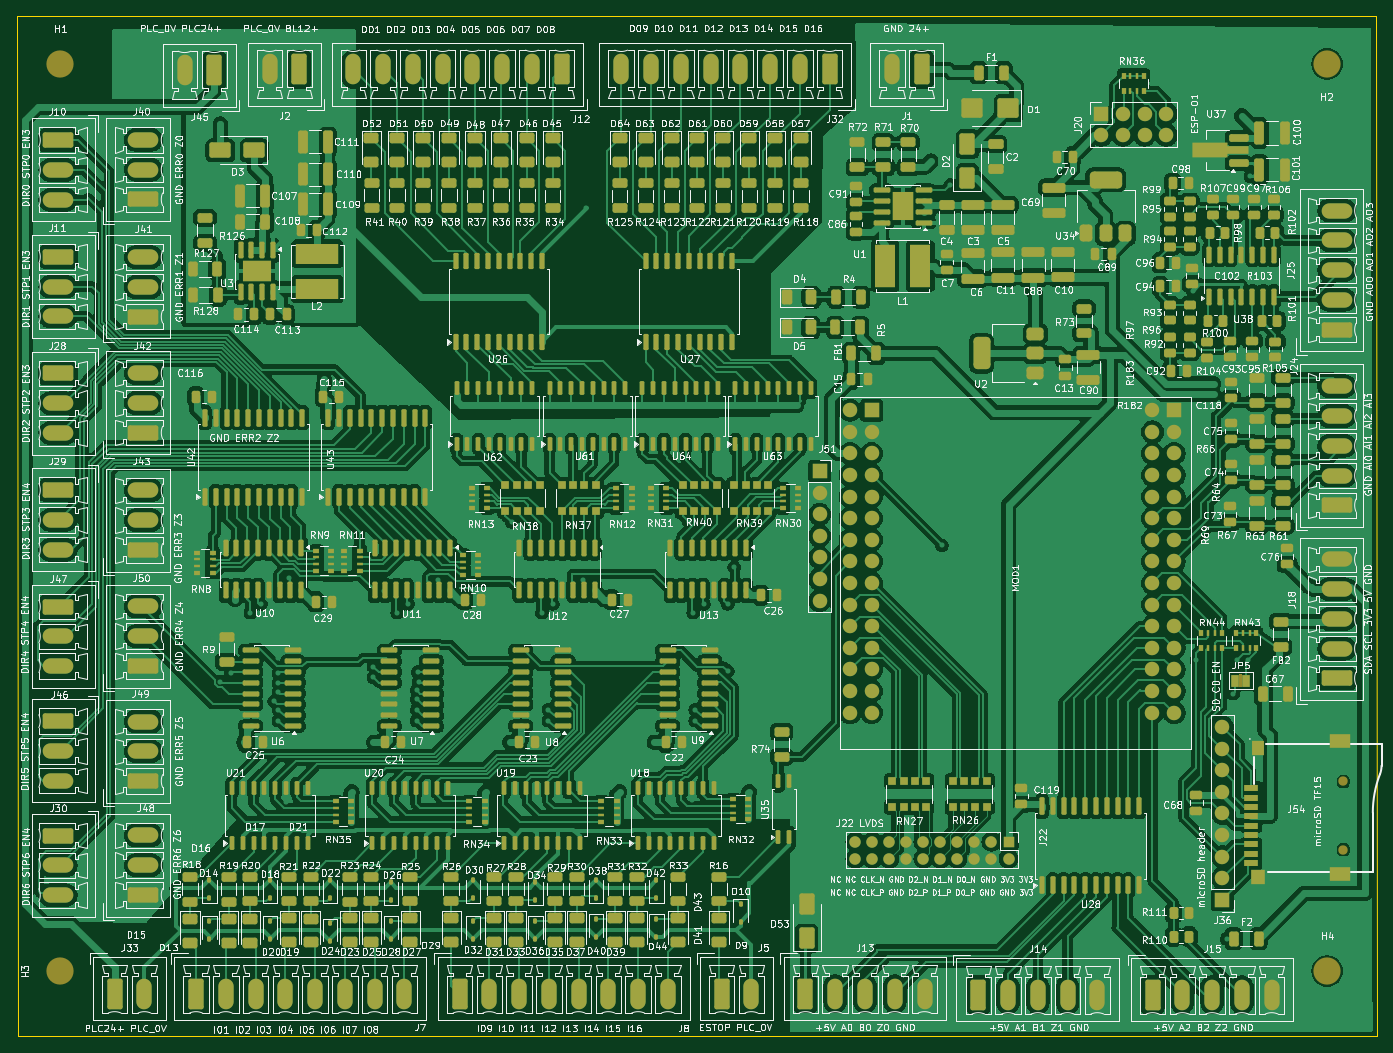
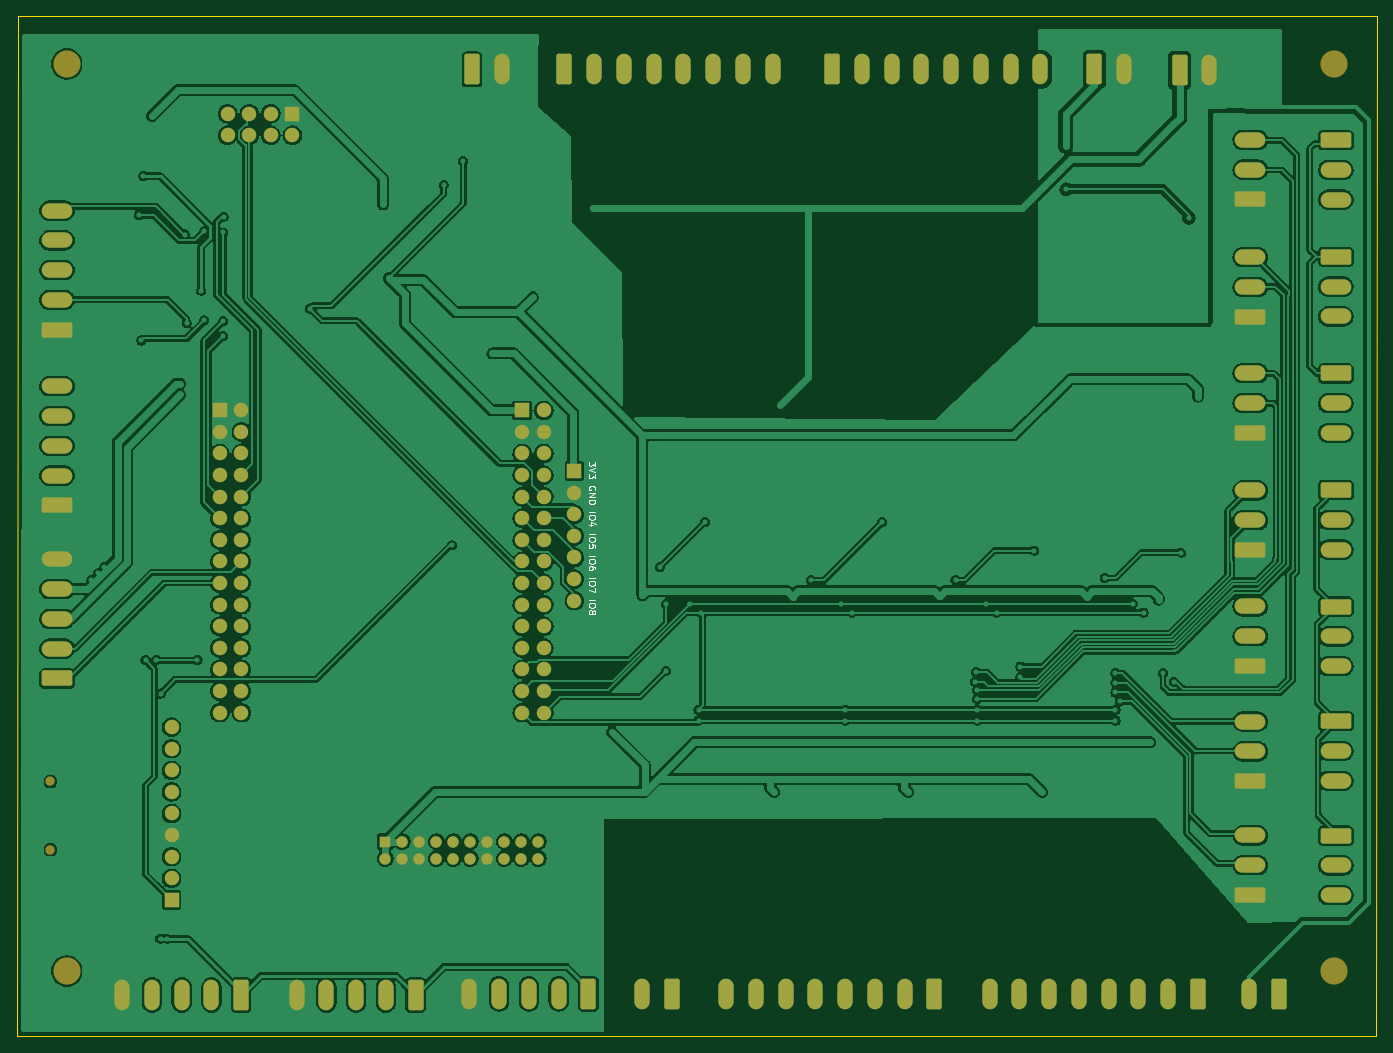
Circuit board: 7 layer files. Board 159.9 x 119.9 mm.
- bottom_copper: motherboard-B_Cu.gbl (456107 bytes)
- bottom_mask: motherboard-B_Mask.gbs (8166 bytes)
- bottom_silk: motherboard-B_Silkscreen.gbo (10849 bytes)
- outline: motherboard-Edge_Cuts.gm1 (634 bytes)
- top_copper: motherboard-F_Cu.gtl (1053403 bytes)
- top_mask: motherboard-F_Mask.gts (41857 bytes)
- top_silk: motherboard-F_Silkscreen.gto (822786 bytes)

=== bottom_copper: motherboard-B_Cu.gbl (456107 bytes, source omitted) ===
=== bottom_mask: motherboard-B_Mask.gbs (8166 bytes, source omitted) ===
=== bottom_silk: motherboard-B_Silkscreen.gbo (10849 bytes, source omitted) ===
=== outline: motherboard-Edge_Cuts.gm1 ===
%TF.GenerationSoftware,KiCad,Pcbnew,10.0.1*%
%TF.CreationDate,2026-11-04T17:27:03+01:00*%
%TF.ProjectId,motherboard,6d6f7468-6572-4626-9f61-72642e6b6963,rev?*%
%TF.SameCoordinates,Original*%
%TF.FileFunction,Profile,NP*%
%FSLAX46Y46*%
G04 Gerber Fmt 4.6, Leading zero omitted, Abs format (unit mm)*
G04 Created by KiCad (PCBNEW 10.0.1) date 2026-11-04 17:27:03*
%MOMM*%
%LPD*%
G01*
G04 APERTURE LIST*
%TA.AperFunction,Profile*%
%ADD10C,0.150000*%
%TD*%
G04 APERTURE END LIST*
D10*
X0Y0D02*
X159766000Y0D01*
X76979Y-119888000D02*
X0Y0D01*
X159766000Y0D02*
X159893000Y-119888000D01*
X159893000Y-119888000D02*
X76000Y-119888000D01*
M02*

=== top_copper: motherboard-F_Cu.gtl (1053403 bytes, source omitted) ===
=== top_mask: motherboard-F_Mask.gts (41857 bytes, source omitted) ===
=== top_silk: motherboard-F_Silkscreen.gto (822786 bytes, source omitted) ===
